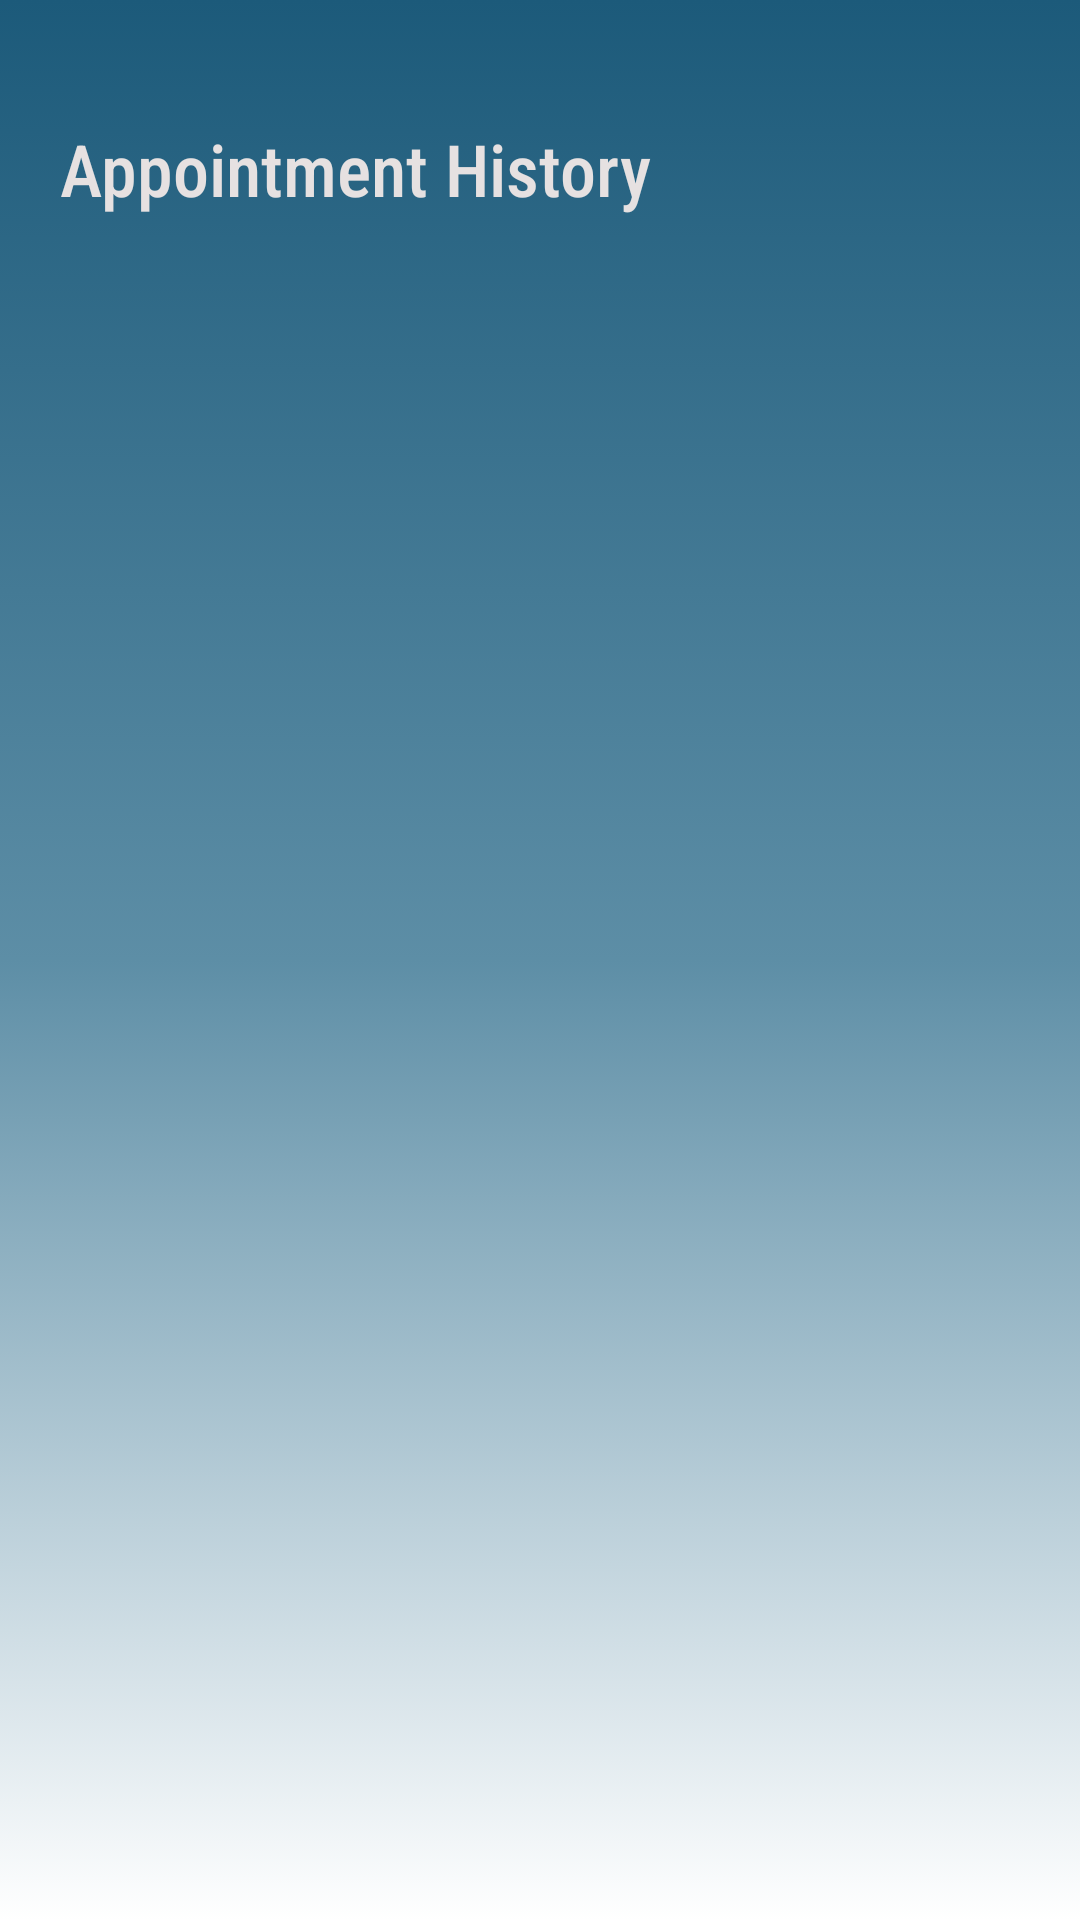

The Android layout XML behind this screen, and the referenced resources:
<!-- AndroidManifest.xml: application theme Theme.AppCompat.Light.NoActionBar -->
<!-- res/layout/activity_parent_history.xml -->
<?xml version="1.0" encoding="utf-8"?>
<RelativeLayout xmlns:android="http://schemas.android.com/apk/res/android"
    xmlns:app="http://schemas.android.com/apk/res-auto"
    xmlns:tools="http://schemas.android.com/tools"
    android:layout_width="match_parent"
    android:layout_height="match_parent"
    android:background="@drawable/gradient_background"
    tools:context=".ParentHistoryActivity">

    <LinearLayout
        android:layout_width="match_parent"
        android:layout_height="match_parent"
        android:orientation="vertical">


        <TextView
            android:id="@+id/immunized_label_text"
            android:layout_width="wrap_content"
            android:layout_height="wrap_content"
            android:layout_below="@id/logo_image"
            android:layout_centerHorizontal="true"
            android:layout_marginLeft="20dp"
            android:layout_marginTop="40dp"
            android:layout_marginRight="20dp"
            android:fontFamily="sans-serif-condensed-medium"
            android:shadowColor="#000000"
            android:text="Appointment History"
            android:textAlignment="center"
            android:textColor="@color/creme_white"
            android:textSize="24sp" />

        <androidx.recyclerview.widget.RecyclerView
            android:id="@+id/recyclerview"
            android:layout_width="match_parent"
            android:layout_height="wrap_content"
            android:layout_marginTop="30dp">

        </androidx.recyclerview.widget.RecyclerView>


    </LinearLayout>



</RelativeLayout>
<!-- resources referenced by this layout -->
<resources>
  <color name="creme_white">#E6E1E1</color>
  <!-- drawable gradient_background (drawable) -->
  <?xml version="1.0" encoding="utf-8"?>
  <selector xmlns:android="http://schemas.android.com/apk/res/android">
      <item>
          <shape>
              <gradient android:angle="90" android:centerColor="#5D8EA6" android:endColor="#1C5A7A" android:startColor="#ffffff" android:type="linear" />
          </shape>
      </item>
  </selector>
</resources>
